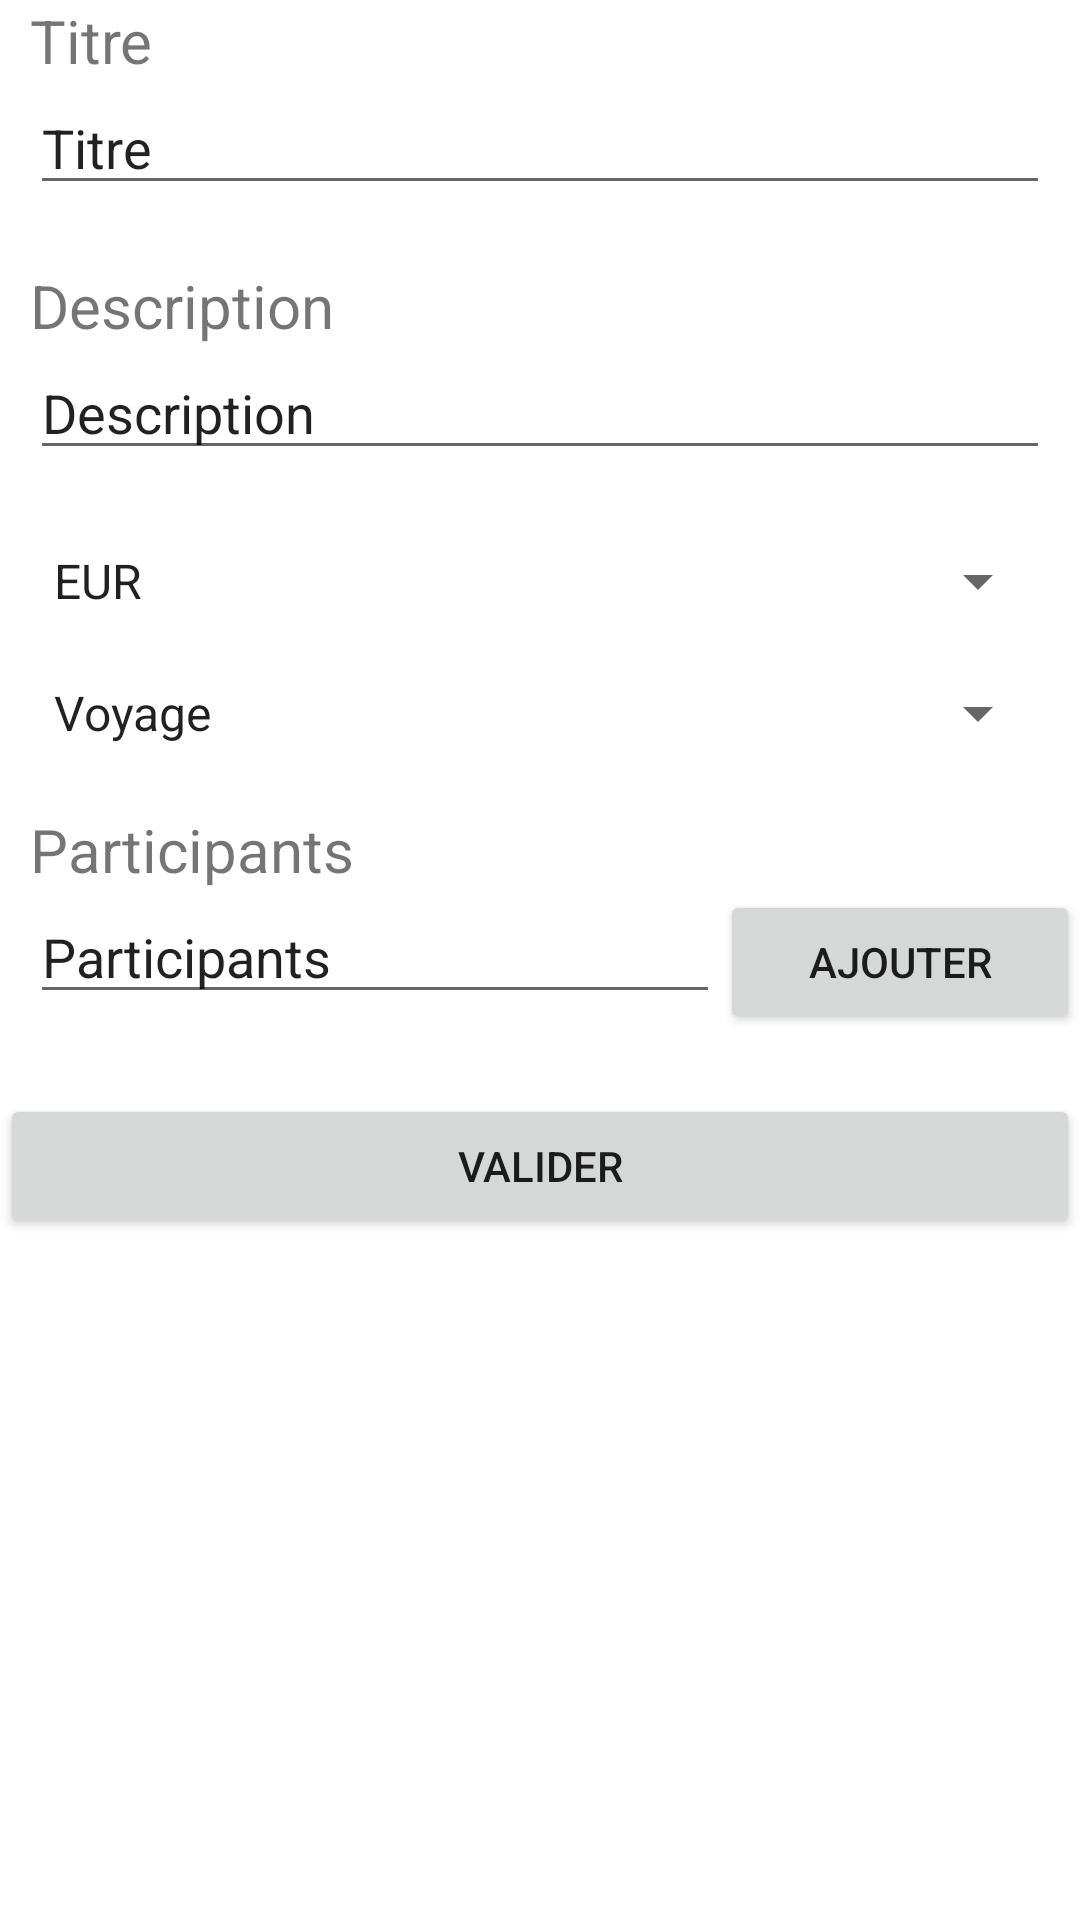

Produce the Android XML layout that renders to this screen, including the resource entries it uses.
<!-- AndroidManifest.xml: application theme Theme.MyTricount -->
<!-- res/layout/activity_new_tricount.xml -->
<?xml version="1.0" encoding="utf-8"?>
<LinearLayout xmlns:android="http://schemas.android.com/apk/res/android"
    xmlns:app="http://schemas.android.com/apk/res-auto"
    xmlns:tools="http://schemas.android.com/tools"
    android:layout_width="match_parent"
    android:layout_height="wrap_content"
    android:orientation="vertical"
    tools:context=".NewTricount">
    <LinearLayout
        android:layout_width="match_parent"
        android:layout_height="wrap_content"
        android:layout_marginBottom="20sp"
        android:orientation="vertical">

    <TextView
        android:layout_width="wrap_content"
        android:layout_height="match_parent"
        android:layout_marginLeft="10dp"
        android:layout_marginRight="10dp"
        android:text="Titre"
        android:textSize="20dp">
    </TextView>

        <EditText
            android:id="@+id/text_titre"
            android:layout_width="match_parent"
            android:layout_height="wrap_content"
            android:layout_marginLeft="10dp"
            android:layout_marginRight="10dp"
            android:layout_weight="2"
            android:text="Titre"
            android:inputType="text"></EditText>
    </LinearLayout>

    <LinearLayout
        android:layout_width="match_parent"
        android:layout_height="wrap_content"
        android:layout_marginBottom="25dp"
        android:orientation="vertical">

        <TextView
            android:layout_width="wrap_content"
            android:layout_height="match_parent"
            android:layout_marginLeft="10dp"
            android:layout_marginRight="10dp"
            android:text="Description"
            android:textSize="20dp">
        </TextView>

        <EditText
            android:id="@+id/text_description"
            android:layout_width="match_parent"
            android:layout_height="wrap_content"
            android:layout_marginLeft="10dp"
            android:layout_marginRight="10dp"
            android:layout_weight="2"
            android:text="Description"
            android:inputType="text" />
    </LinearLayout>


    <LinearLayout
        android:layout_width="match_parent"
        android:layout_height="wrap_content"
        android:layout_marginBottom="20dp"
        android:orientation="horizontal">

        <Spinner
            android:id="@+id/currencies"
            android:layout_width="match_parent"
            android:layout_height="match_parent"
            android:layout_marginLeft="10dp"
            android:layout_marginRight="10dp"
            android:entries="@array/currencies">

        </Spinner>

    </LinearLayout>

    <LinearLayout
        android:layout_width="match_parent"
        android:layout_height="wrap_content"
        android:layout_marginBottom="20dp"
        android:orientation="horizontal">

        <Spinner
            android:id="@+id/category"
            android:layout_width="match_parent"
            android:layout_height="match_parent"
            android:layout_marginLeft="10dp"
            android:layout_marginRight="10dp"
            android:entries="@array/category">

        </Spinner>
    </LinearLayout>
    <LinearLayout
        android:layout_width="match_parent"
        android:layout_height="wrap_content"
        android:orientation="horizontal">

        <TextView
            android:layout_width="match_parent"
            android:layout_height="wrap_content"
            android:text="Participants"
            android:layout_marginLeft="10dp"
            android:layout_marginRight="10dp"
            android:textSize="20dp"/>
    </LinearLayout>
    <LinearLayout
        android:layout_width="match_parent"
        android:layout_height="wrap_content"
        android:orientation="horizontal"
        android:layout_marginBottom="20dp">

        <EditText
            android:layout_width="match_parent"
            android:layout_height="wrap_content"
            android:text="@string/txt_participant"
            android:layout_marginLeft="10dp"
            android:layout_weight="1"></EditText>

        <Button
            android:layout_width="match_parent"
            android:layout_height="wrap_content"
            android:layout_weight="2"
            android:text="@string/btn_ajouter"/>

    </LinearLayout>
    <LinearLayout
        android:layout_width="match_parent"
        android:layout_height="wrap_content"
        android:orientation="horizontal">

        <Button
            android:id="@+id/btn_valider"
            android:layout_width="match_parent"
            android:layout_height="wrap_content"
            android:text="Valider"/>
    </LinearLayout>


</LinearLayout>
<!-- resources referenced by this layout -->
<resources>
  <string-array name="category">
          <item>Voyage</item>
          <item>Coloc</item>
          <item>Couple</item>
          <item>Événement</item>
          <item>Projet</item>
          <item>Autre</item>
      </string-array>
  <string-array name="currencies">
          <item>EUR</item>
          <item>USD</item>
          <item>CHF</item>
          <item>GBP</item>
      </string-array>
  <string name="btn_ajouter">Ajouter</string>
  <string name="txt_participant">Participants</string>
  <style name="Theme.MyTricount" parent="Theme.MaterialComponents.DayNight.DarkActionBar">
          
          <item name="colorPrimary">@color/purple_500</item>
          <item name="colorPrimaryVariant">@color/purple_700</item>
          <item name="colorOnPrimary">@color/white</item>
          
          <item name="colorSecondary">@color/teal_200</item>
          <item name="colorSecondaryVariant">@color/teal_700</item>
          <item name="colorOnSecondary">@color/black</item>
          
          <item name="android:statusBarColor" tools:targetApi="l">?attr/colorPrimaryVariant</item>
          
      </style>
  <!-- not gathered from this repository: default colours our renderer supplied (Android Studio template values) -->
  <color name="purple_500">#FF6200EE</color>
  <color name="purple_700">#FF3700B3</color>
  <color name="teal_200">#FF03DAC5</color>
  <color name="teal_700">#FF018786</color>
  <color name="black">#FF000000</color>
  <color name="white">#FFFFFFFF</color>
</resources>
